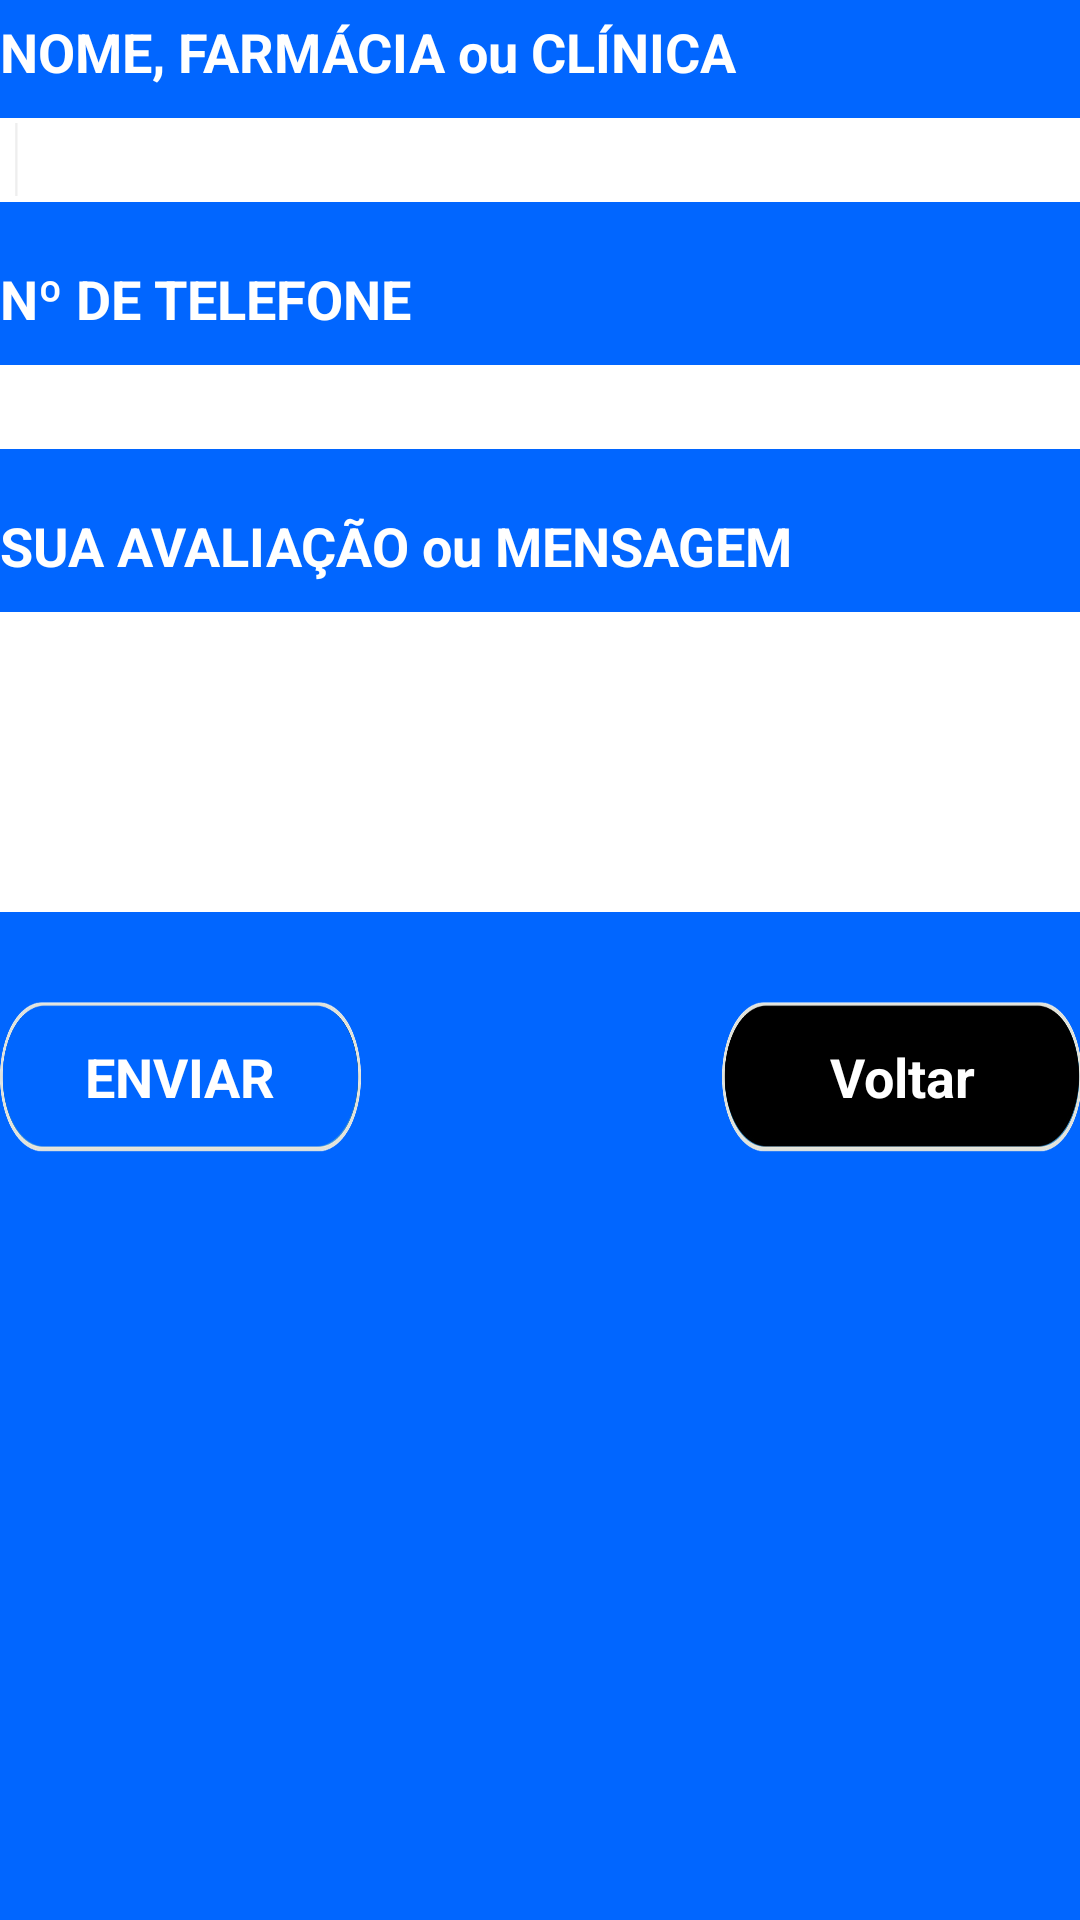

Layout XML and referenced resources for this Android screen:
<!-- AndroidManifest.xml: application theme AppTheme -->
<!-- res/layout/c6_mensagem.xml -->
<FrameLayout xmlns:android="http://schemas.android.com/apk/res/android"
    xmlns:tools="http://schemas.android.com/tools"
    android:id="@+id/FrameLayout1"
    android:layout_width="match_parent"
    android:layout_height="match_parent"
    android:background="@drawable/ecran0"
    android:paddingBottom="@dimen/activity_vertical_margin"
    android:paddingLeft="@dimen/activity_horizontal_margin"
    android:paddingRight="@dimen/activity_horizontal_margin"
    android:paddingTop="@dimen/activity_vertical_margin"
    tools:context=".A_MainActivity" >

    <ScrollView
        android:id="@+id/ScrollView1"
        android:layout_width="match_parent"
        android:layout_height="match_parent"
        android:fitsSystemWindows="true" >

        <LinearLayout
            android:layout_width="match_parent"
            android:layout_height="match_parent"
            android:orientation="vertical" >

            <TextView
                android:id="@+id/TextView01"
                android:layout_width="match_parent"
                android:layout_height="wrap_content"
                android:layout_marginTop="5dp"
                android:gravity="center|left"
                android:text="NOME, FARMÁCIA ou CLÍNICA"
                android:textAppearance="?android:attr/textAppearanceLarge"
                android:textColor="@color/branca"
                android:textSize="18dp"
                android:textStyle="normal|bold" />

            <LinearLayout
                android:layout_width="match_parent"
                android:layout_height="28dp"
                android:layout_marginBottom="5dp"
                android:layout_marginTop="10dp"
                android:background="@color/branca"
                android:orientation="vertical" >

                <FrameLayout
                    android:layout_width="match_parent"
                    android:layout_height="match_parent" >

                    <AutoCompleteTextView
                        android:id="@+id/editText_seunome"
                        android:layout_width="match_parent"
                        android:layout_height="wrap_content"
                        android:layout_gravity="center"
                        android:layout_marginLeft="5dp"
                        android:layout_marginRight="5dp"
                        android:background="@color/branca"
                        android:ems="10"
                        android:textColor="@color/preto"
                        android:textSize="18dp" >

                        <requestFocus />
                    </AutoCompleteTextView>
                </FrameLayout>
            </LinearLayout>

            <LinearLayout
                android:layout_width="match_parent"
                android:layout_height="wrap_content"
                android:layout_marginTop="15dp"
                android:orientation="horizontal" >

                <TextView
                    android:id="@+id/TextView02"
                    android:layout_width="match_parent"
                    android:layout_height="wrap_content"
                    android:layout_weight="1"
                    android:gravity="center|left"
                    android:text="Nº DE TELEFONE"
                    android:textAppearance="?android:attr/textAppearanceLarge"
                    android:textColor="@color/branca"
                    android:textSize="18dp"
                    android:textStyle="normal|bold" />
            </LinearLayout>

            <LinearLayout
                android:layout_width="match_parent"
                android:layout_height="28dp"
                android:layout_marginBottom="5dp"
                android:layout_marginTop="10dp"
                android:background="@color/branca"
                android:orientation="vertical" >

                <FrameLayout
                    android:layout_width="match_parent"
                    android:layout_height="match_parent" >

                    <EditText
                        android:id="@+id/editText_seunumero"
                        android:layout_width="match_parent"
                        android:layout_height="wrap_content"
                        android:layout_gravity="center"
                        android:layout_marginLeft="5dp"
                        android:layout_marginRight="5dp"
                        android:background="@color/branca"
                        android:ems="10"
                        android:inputType="phone"
                        android:textColor="@color/preto"
                        android:textSize="18dp" >
                    </EditText>
                </FrameLayout>
            </LinearLayout>

            <LinearLayout
                android:layout_width="match_parent"
                android:layout_height="wrap_content"
                android:layout_marginTop="15dp"
                android:orientation="horizontal" >

                <TextView
                    android:id="@+id/TextView03"
                    android:layout_width="match_parent"
                    android:layout_height="wrap_content"
                    android:layout_weight="1"
                    android:gravity="center|left"
                    android:text="SUA AVALIAÇÃO ou MENSAGEM"
                    android:textAppearance="?android:attr/textAppearanceLarge"
                    android:textColor="@color/branca"
                    android:textSize="18dp"
                    android:textStyle="normal|bold" />
            </LinearLayout>

            <LinearLayout
                android:layout_width="match_parent"
                android:layout_height="100dp"
                android:layout_marginBottom="5dp"
                android:layout_marginTop="10dp"
                android:background="@color/branca"
                android:orientation="vertical" >

                <FrameLayout
                    android:layout_width="match_parent"
                    android:layout_height="match_parent" >

                    <EditText
                        android:id="@+id/editText_suamensagem"
                        android:layout_width="match_parent"
                        android:layout_height="match_parent"
                        android:layout_marginLeft="5dp"
                        android:layout_marginRight="5dp"
                        android:background="@color/branca"
                        android:ems="10"
                        android:gravity="top"
                        android:textColor="@color/preto"
                        android:textSize="18dp" />
                </FrameLayout>
            </LinearLayout>

            <LinearLayout
                android:id="@+id/fullscreen_content_controls"
                android:layout_width="match_parent"
                android:layout_height="50dp"
                android:layout_gravity="center|center_horizontal"
                android:layout_marginTop="25dp"
                android:orientation="horizontal"
                tools:ignore="UselessParent" >

                <Button
                    android:id="@+id/button_enviar"
                    android:layout_width="match_parent"
                    android:layout_height="match_parent"
                    android:layout_gravity="center|center_horizontal"
                    android:layout_weight="1"
                    android:background="@drawable/button_interface"
                    android:text="ENVIAR"
                    android:textColor="#ffffff"
                    android:textSize="18dp"
                    android:textStyle="bold" />

                <TextView
                    android:id="@+id/TextView04"
                    android:layout_width="match_parent"
                    android:layout_height="wrap_content"
                    android:layout_gravity="center"
                    android:layout_marginTop="5dp"
                    android:layout_weight="1"
                    android:gravity="center"
                    android:text="NOME"
                    android:textAppearance="?android:attr/textAppearanceLarge"
                    android:textColor="@color/branca"
                    android:textSize="18dp"
                    android:textStyle="normal|bold"
                    android:visibility="invisible" />

                <Button
                    android:id="@+id/button_voltar"
                    android:layout_width="match_parent"
                    android:layout_height="match_parent"
                    android:layout_gravity="center|center_horizontal"
                    android:layout_weight="1"
                    android:background="@drawable/button_exit"
                    android:text="Voltar"
                    android:textColor="#ffffff"
                    android:textSize="18dp"
                    android:textStyle="bold" />
            </LinearLayout>

            <Button
                android:id="@+id/button_consultar_saldo_dados"
                android:layout_width="match_parent"
                android:layout_height="30dp"
                android:layout_weight="1"
                android:background="@color/laranja_unitel"
                android:text="CONSULTAR SALDO DE DADOS"
                android:textColor="#ffffff"
                android:textSize="14dp"
                android:textStyle="bold"
                android:visibility="invisible" />

        </LinearLayout>
    </ScrollView>

</FrameLayout>
<!-- resources referenced by this layout -->
<resources>
  <color name="branca">#ffffff</color>
  <color name="laranja_unitel">#EE5911</color>
  <color name="preto">#000000</color>
  <!-- drawable button_exit: png bitmap (drawable-hdpi, 23902 bytes) -->
  <!-- drawable button_interface: png bitmap (drawable-hdpi, 23326 bytes) -->
  <!-- drawable ecran0: jpg bitmap (drawable-hdpi, 3190 bytes) -->
  <style name="AppTheme" parent="@android:style/Theme.Holo.Light">
  		<item name="android:actionBarStyle">@style/MudarActionBar</item>
  	</style>
  <style name="MudarActionBar" parent="@android:style/Widget.Holo.Light.ActionBar">
  		<item name="android:background">@drawable/ecran0</item>
  		<item name="android:titleTextStyle">@style/ColorirTexto</item>
  	</style>
  <style name="ColorirTexto" parent="@android:style/TextAppearance.Holo.Widget.ActionBar.Title">
  	    <item name="android:textColor">@color/branca</item>
  	</style>
</resources>
